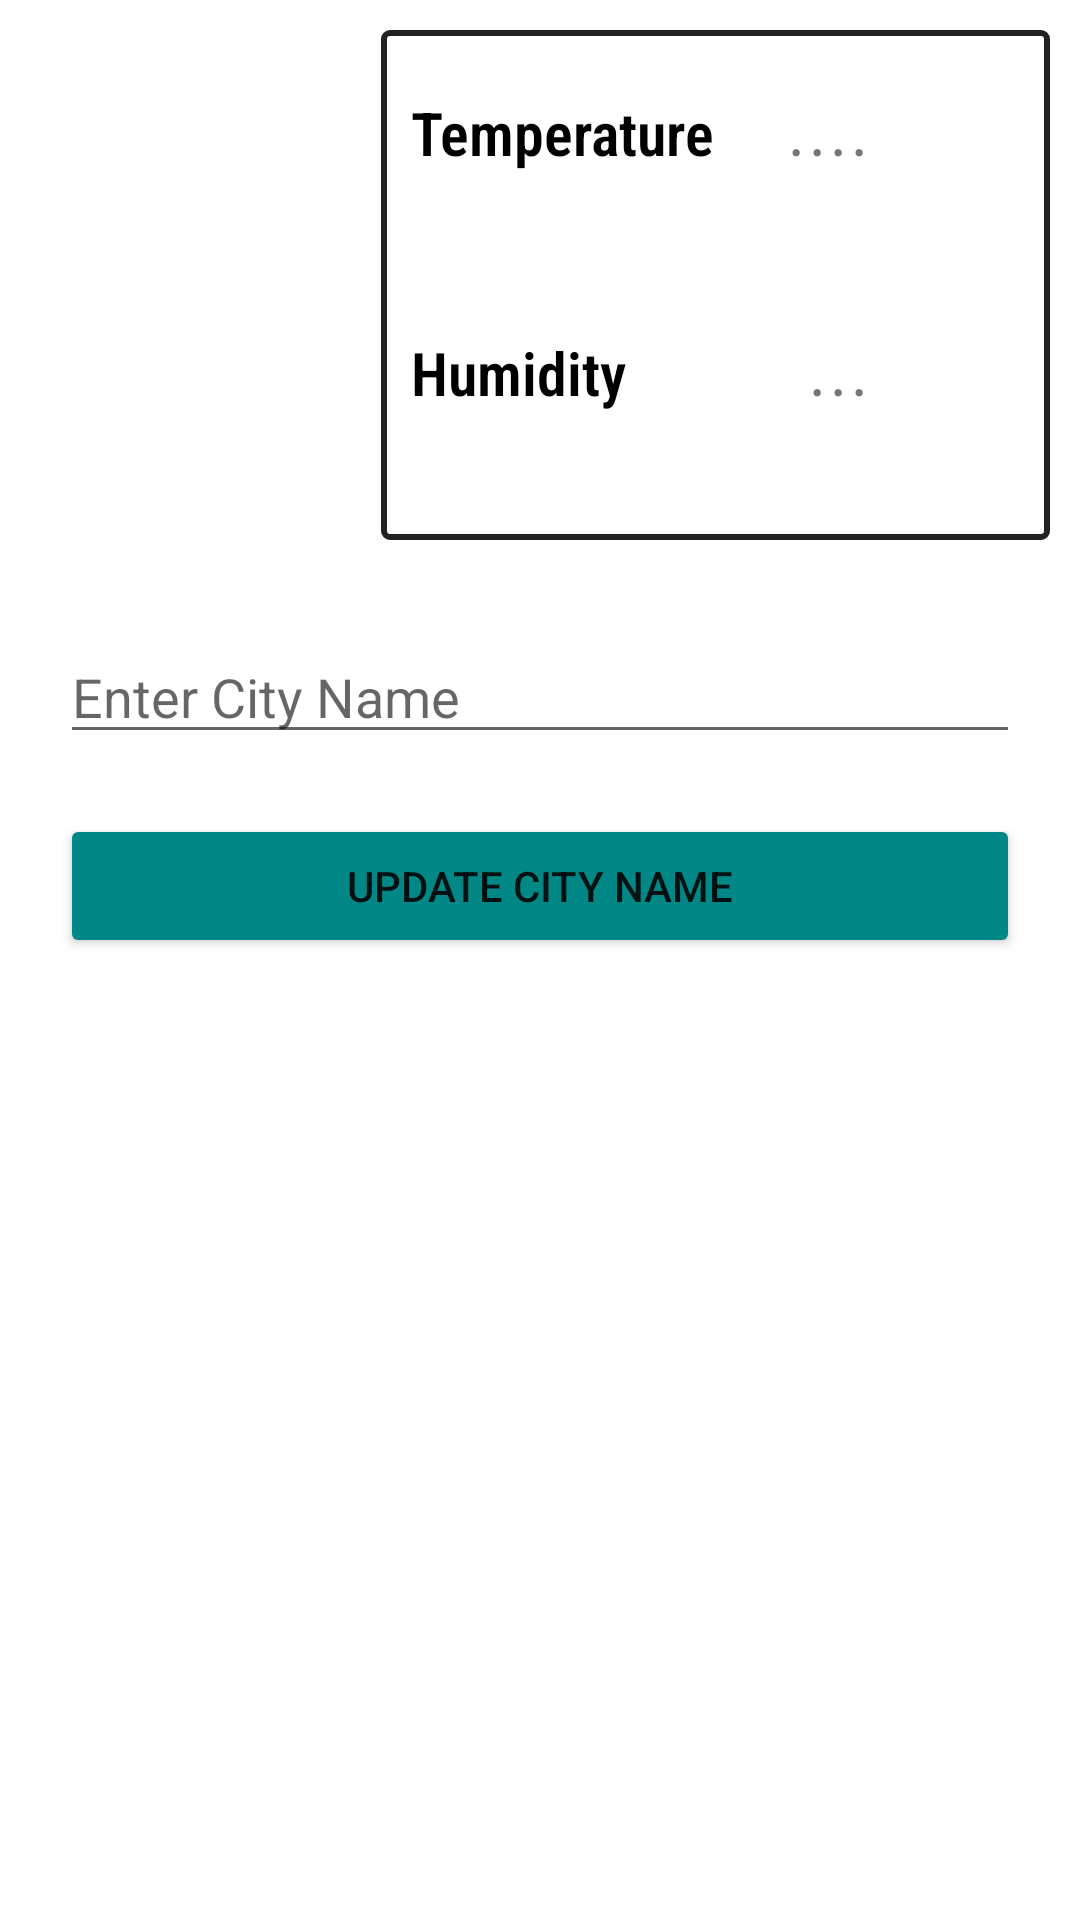

The Android layout XML behind this screen, and the referenced resources:
<!-- AndroidManifest.xml: application theme Theme.MobileProgrammingFinalProject -->
<!-- res/layout/activity_change_city_name.xml -->
<?xml version="1.0" encoding="utf-8"?>

<LinearLayout xmlns:android="http://schemas.android.com/apk/res/android"
    xmlns:app="http://schemas.android.com/apk/res-auto"
    xmlns:tools="http://schemas.android.com/tools"
    android:layout_width="match_parent"
    android:layout_height="match_parent"
    android:orientation="vertical"
    tools:context=".Activities.ChangeCityName">

    <include layout="@layout/lyt_weather"/>

    <EditText
        android:id="@+id/editTextCityName"
        android:layout_width="match_parent"
        android:layout_height="wrap_content"
        android:hint="Enter City Name"
        android:layout_margin="20dp"
        />
    <Button
        android:id="@+id/btnUpdateCityName"
        android:layout_width="match_parent"
        android:layout_height="wrap_content"
        android:layout_marginStart="20dp"
        android:layout_marginEnd="20dp"
        android:backgroundTint="@color/teal_700"
        android:text="Update City Name"
        />

</LinearLayout>
<!-- res/layout/lyt_weather.xml (included above) -->
<?xml version="1.0" encoding="utf-8"?>

<LinearLayout
    xmlns:android="http://schemas.android.com/apk/res/android"
    android:layout_width="wrap_content"
    android:orientation="vertical"
    android:layout_gravity="end"
    android:layout_margin="10dp"
    android:padding="10dp"
    android:background="@drawable/rounded_square"
    android:layout_height="wrap_content">

    <LinearLayout
        android:layout_width="match_parent"
        android:layout_height="wrap_content"
        android:orientation="horizontal"
        >
        <TextView
            android:layout_width="wrap_content"
            android:layout_height="wrap_content"
            android:text="Temperature   "
            android:textSize="20dp"
            android:textStyle="bold"
            android:textColor="@color/black"
            android:fontFamily="sans-serif-condensed-light"
            />
        <TextView
            android:layout_width="0dp"
            android:layout_weight="1"
            android:layout_marginStart="10dp"
            android:id="@+id/txtTemp"
            android:gravity="end"
            android:layout_height="wrap_content"
            android:text="...."
            android:textSize="30dp"
            android:fontFamily="sans-serif-condensed-light"
            />

        <ImageView
            android:id="@+id/imgweather"
            android:layout_marginTop="20dp"
            android:layout_width="50dp"
            android:layout_height="50dp"
            />
    </LinearLayout>
    <LinearLayout
        android:layout_marginTop="10dp"
        android:layout_width="match_parent"
        android:layout_height="wrap_content"
        android:orientation="horizontal"
        >
        <TextView
            android:layout_width="wrap_content"
            android:layout_height="wrap_content"
            android:text="Humidity   "
            android:textSize="20dp"
            android:textStyle="bold"
            android:textColor="@color/black"
            android:fontFamily="sans-serif-condensed-light"
            />
        <TextView
            android:id="@+id/txtHumidity"
            android:layout_marginStart="10dp"
            android:layout_width="0dp"
            android:layout_weight="1"
            android:layout_height="wrap_content"
            android:text="..."
            android:gravity="end"
            android:textSize="30dp"
            android:fontFamily="sans-serif-condensed-light"
            />
        <ImageView
            android:layout_marginTop="20dp"
            android:layout_width="50dp"
            android:layout_height="50dp"
            />
    </LinearLayout>





</LinearLayout>
<!-- resources referenced by this layout -->
<resources>
  <!-- drawable rounded_square (drawable) -->
  <?xml version="1.0" encoding="utf-8"?>
  
  
  <shape
      xmlns:android="http://schemas.android.com/apk/res/android"
      android:shape="rectangle">
      <corners android:radius="2dp" />
      <solid android:color="#FFFFFF" />
      <stroke android:color="#ff222222" android:width="2dp"/>
  </shape>
  <style name="Theme.MobileProgrammingFinalProject" parent="Theme.MaterialComponents.DayNight.DarkActionBar">
          
          <item name="colorPrimary">@color/purple_500</item>
          <item name="colorPrimaryVariant">@color/purple_700</item>
          <item name="colorOnPrimary">@color/white</item>
          
          <item name="colorSecondary">@color/teal_200</item>
          <item name="colorSecondaryVariant">@color/teal_700</item>
          <item name="colorOnSecondary">@color/black</item>
          
          <item name="android:statusBarColor" tools:targetApi="l">?attr/colorPrimaryVariant</item>
          
      </style>
  <!-- not gathered from this repository: default colours our renderer supplied (Android Studio template values) -->
  <color name="purple_500">#FF6200EE</color>
  <color name="purple_700">#FF3700B3</color>
  <color name="teal_200">#FF03DAC5</color>
  <color name="teal_700">#FF018786</color>
  <color name="black">#FF000000</color>
  <color name="white">#FFFFFFFF</color>
</resources>
